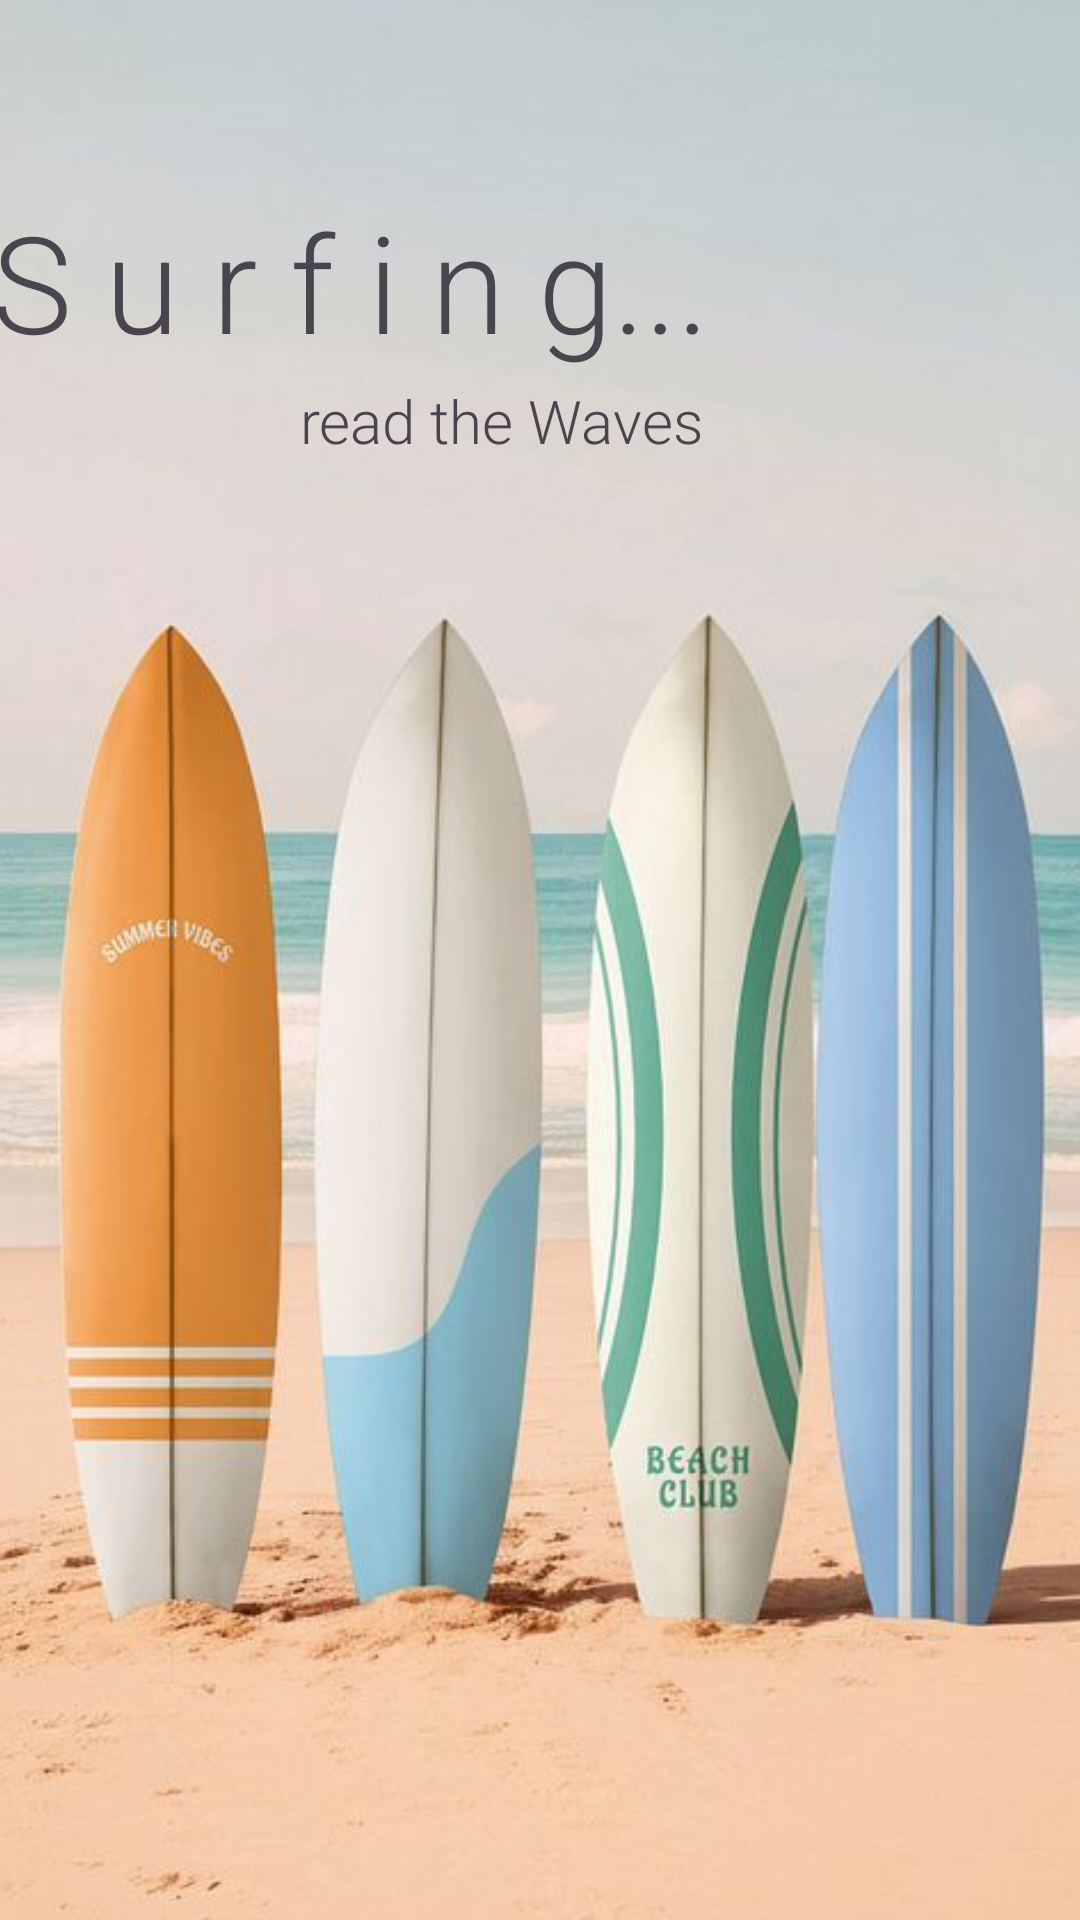

Reconstruct the res/layout file that produces this screen, plus the resources it refers to.
<!-- AndroidManifest.xml: application theme Theme.Malindulbt2 -->
<!-- res/layout/onbordscreen1.xml -->
<?xml version="1.0" encoding="utf-8"?>
<androidx.constraintlayout.widget.ConstraintLayout xmlns:android="http://schemas.android.com/apk/res/android"
    xmlns:app="http://schemas.android.com/apk/res-auto"
    xmlns:tools="http://schemas.android.com/tools"
    android:layout_width="match_parent"
    android:layout_height="match_parent">

    <ImageView
        android:id="@+id/imageView"
        android:layout_width="508dp"
        android:layout_height="1135dp"
        app:layout_constraintBottom_toBottomOf="parent"
        app:layout_constraintEnd_toEndOf="parent"
        app:layout_constraintStart_toStartOf="parent"
        app:layout_constraintTop_toTopOf="parent"
        app:srcCompat="@drawable/onbordscreen1" />

    <TextView
        android:id="@+id/textView"
        android:layout_width="251dp"
        android:layout_height="131dp"
        android:layout_marginEnd="112dp"
        android:fontFamily="sans-serif-light"
        android:text="S u r f i n g..."
        android:textSize="45sp"
        app:layout_constraintBottom_toBottomOf="parent"
        app:layout_constraintEnd_toEndOf="parent"
        app:layout_constraintTop_toTopOf="parent"
        app:layout_constraintVertical_bias="0.125" />

    <TextView
        android:id="@+id/textView2"
        android:layout_width="160dp"
        android:layout_height="45dp"
        android:fontFamily="sans-serif-light"
        android:text="read the Waves"
        android:textSize="20sp"
        app:layout_constraintBottom_toBottomOf="@+id/textView"
        app:layout_constraintEnd_toEndOf="parent"
        app:layout_constraintStart_toStartOf="parent"
        app:layout_constraintTop_toTopOf="@+id/textView"
        app:layout_constraintVertical_bias="0.732" />

</androidx.constraintlayout.widget.ConstraintLayout>
<!-- resources referenced by this layout -->
<resources>
  <!-- drawable onbordscreen1: jpg bitmap (drawable, 55964 bytes) -->
  <style name="Theme.Malindulbt2" parent="Base.Theme.Malindulbt2" />
  <style name="Base.Theme.Malindulbt2" parent="Theme.Material3.DayNight.NoActionBar">
          
          
      </style>
</resources>
